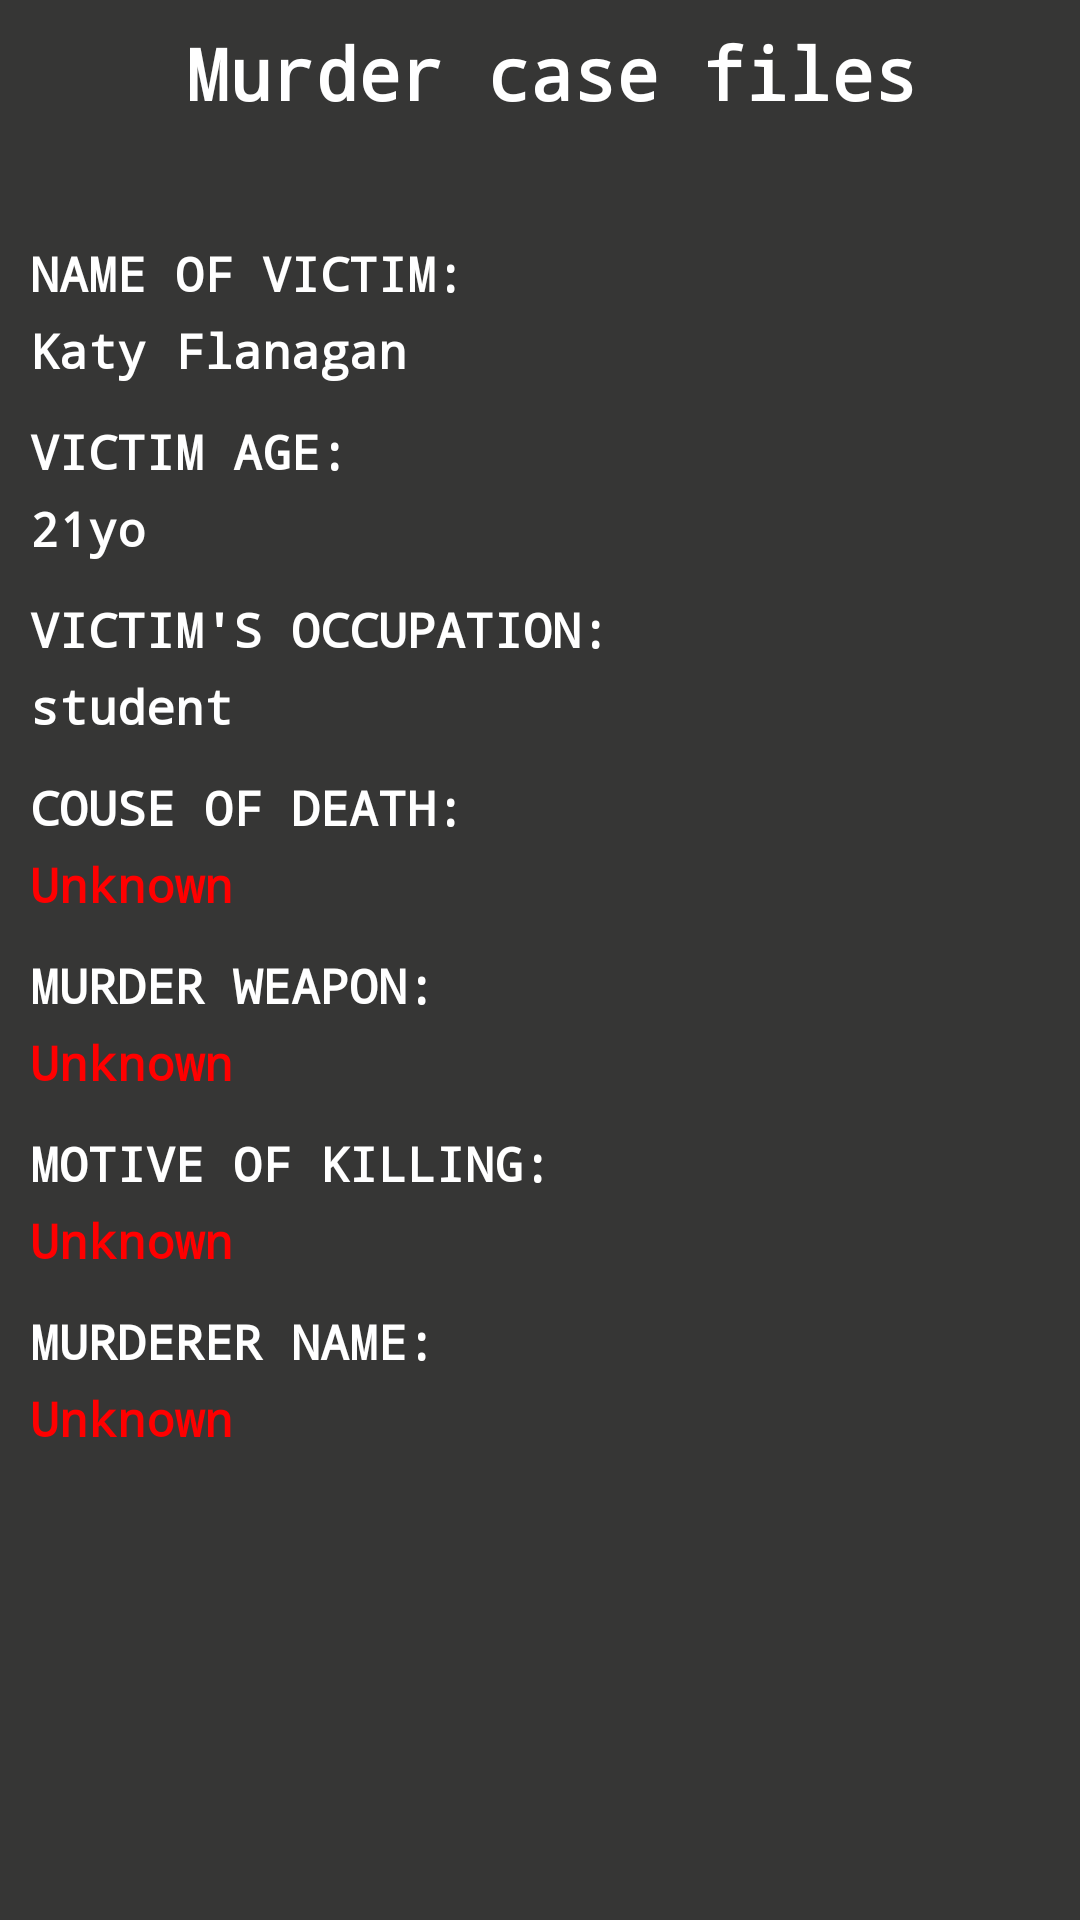

Reconstruct the res/layout file that produces this screen, plus the resources it refers to.
<!-- AndroidManifest.xml: application theme AppTheme -->
<!-- res/layout/activity_case.xml -->
<?xml version="1.0" encoding="utf-8"?>
<ScrollView xmlns:android="http://schemas.android.com/apk/res/android"
    xmlns:app="http://schemas.android.com/apk/res-auto"
    xmlns:tools="http://schemas.android.com/tools"
    android:layout_width="match_parent"
    android:layout_height="match_parent"
    android:background="@color/grey"
    tools:context="pl.nataliana.detectivehardestcase.view.ChooseplayerActivity">

    <LinearLayout
        android:layout_width="match_parent"
        android:layout_height="wrap_content"
        android:layout_gravity="top"
        android:orientation="vertical"
        android:paddingLeft="8dp">

        <TextView
            android:id="@+id/case_file_title"
            style="@style/TextLanguage"
            android:layout_marginBottom="30dp"
            android:gravity="center_horizontal"
            android:text="@string/murder_case_files_title" />

        <TextView
            android:id="@+id/victim_name_title"
            style="@style/NormalText"
            android:layout_width="match_parent"
            android:gravity="start|end"
            android:padding="2dp"
            android:text="@string/name_of_victim"
            android:textAllCaps="true" />

        <TextView
            android:id="@+id/victim_name"
            style="@style/NormalText"
            android:layout_width="match_parent"
            android:layout_marginBottom="8dp"
            android:gravity="start|end"
            android:padding="2dp"
            android:text="@string/katy_flanagan"
            android:textAllCaps="false" />

        <TextView
            android:id="@+id/victim_age_title"
            style="@style/NormalText"
            android:layout_width="match_parent"
            android:gravity="start|end"
            android:padding="2dp"
            android:text="@string/victim_age"
            android:textAllCaps="true" />

        <TextView
            android:id="@+id/victim_age"
            style="@style/NormalText"
            android:layout_width="match_parent"
            android:layout_marginBottom="8dp"
            android:gravity="start|end"
            android:padding="2dp"
            android:text="@string/_21yo"
            android:textAllCaps="false" />

        <TextView
            android:id="@+id/victim_work_title"
            style="@style/NormalText"
            android:layout_width="match_parent"
            android:gravity="start|end"
            android:padding="2dp"
            android:text="@string/victims_occupation"
            android:textAllCaps="true" />

        <TextView
            android:id="@+id/victim_work"
            style="@style/NormalText"
            android:layout_width="match_parent"
            android:layout_marginBottom="8dp"
            android:gravity="start|end"
            android:padding="2dp"
            android:text="@string/student"
            android:textAllCaps="false" />

        <TextView
            android:id="@+id/couse_death_title"
            style="@style/NormalText"
            android:layout_width="match_parent"
            android:gravity="start|end"
            android:padding="2dp"
            android:text="@string/couse_of_death"
            android:textAllCaps="true" />

        <TextView
            android:id="@+id/couse_death"
            style="@style/NormalText"
            android:layout_width="match_parent"
            android:layout_marginBottom="8dp"
            android:gravity="start|end"
            android:padding="2dp"
            android:text="@string/unknown"
            android:textAllCaps="false"
            android:textColor="@color/red" />

        <TextView
            android:id="@+id/murder_weapon_title"
            style="@style/NormalText"
            android:layout_width="match_parent"
            android:gravity="start|end"
            android:padding="2dp"
            android:text="@string/murder_weapon"
            android:textAllCaps="true" />

        <TextView
            android:id="@+id/murder_weapon"
            style="@style/NormalText"
            android:layout_width="match_parent"
            android:layout_marginBottom="8dp"
            android:gravity="start|end"
            android:padding="2dp"
            android:text="@string/unknown"
            android:textAllCaps="false"
            android:textColor="@color/red" />

        <TextView
            android:id="@+id/motive_title"
            style="@style/NormalText"
            android:layout_width="match_parent"
            android:gravity="start|end"
            android:padding="2dp"
            android:text="@string/motive_of_killing"
            android:textAllCaps="true" />

        <TextView
            android:id="@+id/motive"
            style="@style/NormalText"
            android:layout_width="match_parent"
            android:layout_marginBottom="8dp"
            android:gravity="start|end"
            android:padding="2dp"
            android:text="@string/unknown"
            android:textAllCaps="false"
            android:textColor="@color/red" />

        <TextView
            android:id="@+id/murderer_name_title"
            style="@style/NormalText"
            android:layout_width="match_parent"
            android:gravity="start|end"
            android:padding="2dp"
            android:text="@string/murderer_name"
            android:textAllCaps="true" />

        <TextView
            android:id="@+id/murderer_name"
            style="@style/NormalText"
            android:layout_width="match_parent"
            android:layout_marginBottom="8dp"
            android:gravity="start|end"
            android:padding="2dp"
            android:text="@string/unknown"
            android:textAllCaps="false"
            android:textColor="@color/red" />

    </LinearLayout>
</ScrollView>
<!-- resources referenced by this layout -->
<resources>
  <color name="grey">#363635</color>
  <color name="red">#FF0000</color>
  <string name="_21yo">21yo</string>
  <string name="couse_of_death">Couse of death:</string>
  <string name="katy_flanagan" translatable="false">Katy Flanagan</string>
  <string name="motive_of_killing">Motive of killing:</string>
  <string name="murder_case_files_title">Murder case files</string>
  <string name="murder_weapon">Murder weapon:</string>
  <string name="murderer_name">Murderer name:</string>
  <string name="name_of_victim">Name of victim:</string>
  <string name="student">student</string>
  <string name="unknown">Unknown</string>
  <string name="victim_age">Victim age:</string>
  <string name="victims_occupation">Victim\'s occupation:</string>
  <style name="NormalText">
          <item name="android:layout_width">wrap_content</item>
          <item name="android:layout_height">wrap_content</item>
          <item name="android:padding">8dp</item>
          <item name="android:textColor">@color/white</item>
          <item name="android:textSize">16sp</item>
          <item name="android:textAllCaps">true</item>
      </style>
  <style name="TextLanguage">
          <item name="android:layout_width">wrap_content</item>
          <item name="android:layout_height">wrap_content</item>
          <item name="android:padding">8dp</item>
          <item name="android:textColor">@color/white</item>
          <item name="android:textSize">24sp</item>
          <item name="android:textStyle">bold</item>
      </style>
  <style name="AppTheme" parent="Theme.AppCompat.Light.NoActionBar">
          
          <item name="colorPrimary">@color/colorPrimary</item>
          <item name="colorPrimaryDark">@color/colorPrimaryDark</item>
          <item name="colorAccent">@color/colorAccent</item>
          <item name="colorControlNormal">#000000</item>
          <item name="colorControlActivated">#000000</item>
          <item name="colorControlHighlight">#000000</item>
          <item name="android:typeface">monospace</item>
          <item name="android:textColor">#000000</item>
          <item name="android:textStyle">bold</item>
          <item name="android:textSize">15sp</item>
          <item name="android:gravity">center</item>
      </style>
      item&gt;
  <color name="white">#FFFFFF</color>
  <color name="colorPrimary">#3F51B5</color>
  <color name="colorPrimaryDark">#303F9F</color>
  <color name="colorAccent">#FF4081</color>
</resources>
